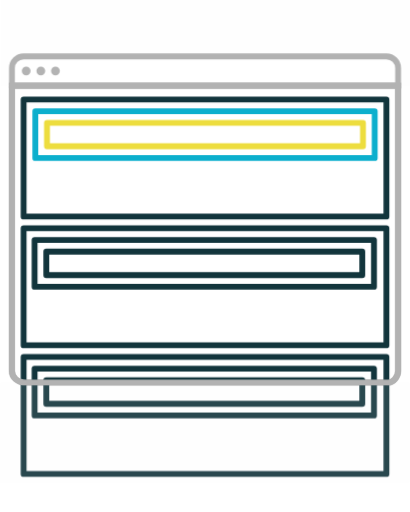
t = 0.00 s
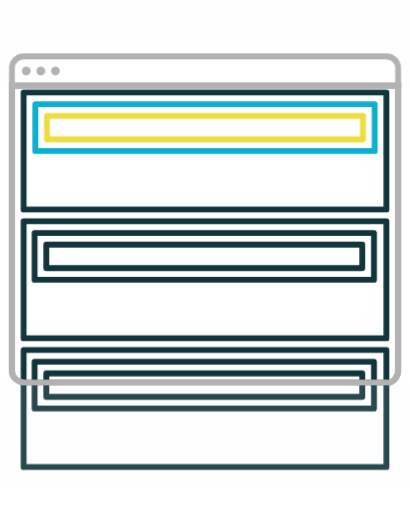
t = 0.23 s
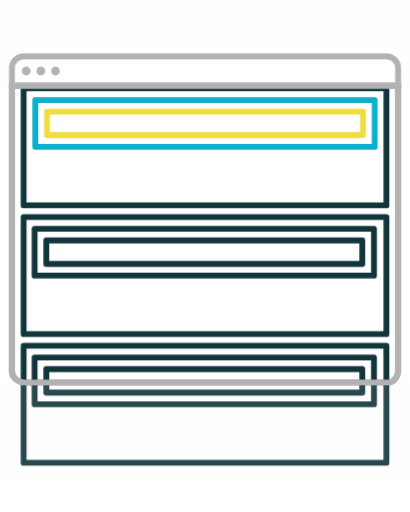
t = 0.31 s
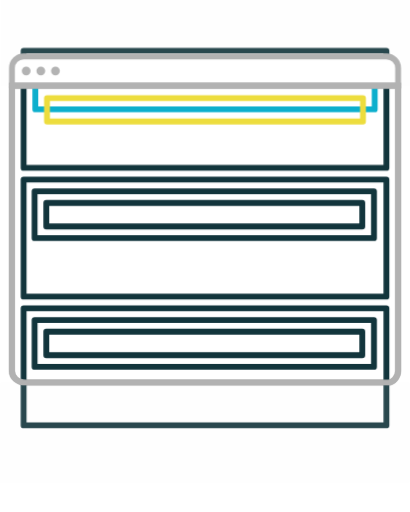
t = 0.86 s
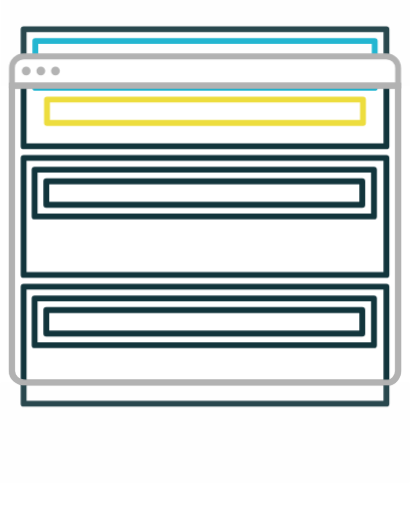
t = 1.41 s
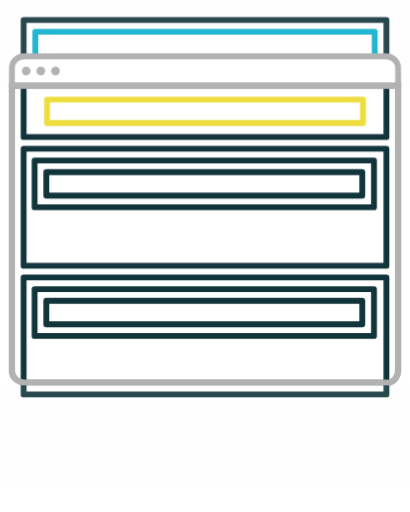
t = 1.95 s

The animated SVG that drew these frames (rendered in a browser with its animation timeline set to each time). Animation: 2 CSS @keyframes rules; one cycle of 2.50 s, repeats indefinitely.

<svg xmlns="http://www.w3.org/2000/svg" width="560" height="640" viewBox=" 0 60 560 700">
  <g id="window-background">
    <path fill="#fff" stroke="#b2b2b2" stroke-linecap="square" stroke-miterlimit="10" stroke-width="8" d="M16 177v390c0 8.8 7.2 16 19 16h496c5.8 0 13-7.2 13-16V177z"/>
  </g>
  <g class="container" fill="none" stroke="#12353c" stroke-linecap="square" stroke-linejoin="round" stroke-width="8">
    <path d="M32 372h496v160H32z"/>
    <path d="M47 388h464v64H47z"/>
    <path d="M63 404h432v32H63z"/>
  </g>
  <g class="container" fill="none" stroke="#12353c" stroke-linecap="square" stroke-linejoin="round" stroke-width="8" data-name="ContainerGroup">
    <path d="M32 548h496v160H32z"/>
    <path d="M47 564h464v64H47z"/>
    <path d="M63 580h432v32H63z"/>
  </g>
  <g class="container">
    <path fill="none" stroke="#12353c" stroke-linecap="square" stroke-linejoin="round" stroke-width="8" d="M32 196h496v160H32z"/>
    <path fill="none" stroke="#0cafcd" stroke-linecap="square" stroke-linejoin="round" stroke-width="8" d="M48 212h464v64H48z"/>
    <path id="sticky-element" fill="none" stroke="#eddd3e" stroke-linecap="square" stroke-linejoin="round" stroke-width="8" d="M64 228h432v32H64z"/>
  </g>
  <path id="dim-bottom" fill="#f3f3f3" d="M0 583h560v137H0z" opacity=".1"/>
  <path id="dim-top" fill="#f3f3f3" d="M0 0h560v177H0z" opacity=".1"/>
  <g id="window-foreground">
    <path fill="#fff" stroke="#b2b2b2" stroke-linecap="square" stroke-miterlimit="10" stroke-width="8" d="M16 177v-24a16 16 0 0 1 16-16h496a16 16 0 0 1 16 16v24z"/>
    <ellipse cx="35.5" cy="157" fill="#b3b3b3" rx="6" ry="6"/>
    <ellipse cx="55.5" cy="157" fill="#b3b3b3" rx="6" ry="6"/>
    <ellipse cx="75.5" cy="157" fill="#b3b3b3" rx="6" ry="6"/>
    <path fill="none" stroke="#b2b2b2" stroke-linecap="square" stroke-miterlimit="10" stroke-width="8" d="M16 177v390c0 8.8 7.2 16 19 16h496c5.8 0 13-7.2 13-16V177z"/>
  </g>

  <defs>
  <style>
	:root {
		background-color: #f3f3f3;
	}
    .container {
      animation-name: scrollUp;
      animation-duration: 2.5s;
      animation-direction: alternate;
      animation-iteration-count: infinite;
      animation-easing-function: linear;
    }
    .container #sticky-element {
      animation-name: sticky;
      animation-duration: 2.5s;
      animation-direction: alternate;
      animation-iteration-count: infinite;
      animation-easing-function: linear;
    }
    @keyframes scrollUp {
      0%    { transform: translateY(0) }
      100%  { transform: translateY(-112px) }
    }
    @keyframes sticky {
      0%    { transform: translateY(0) }
      12.5% { transform: translateY(0) }
      100%  { transform: translateY(80px) }
    }
  </style>
  </defs>
</svg>
